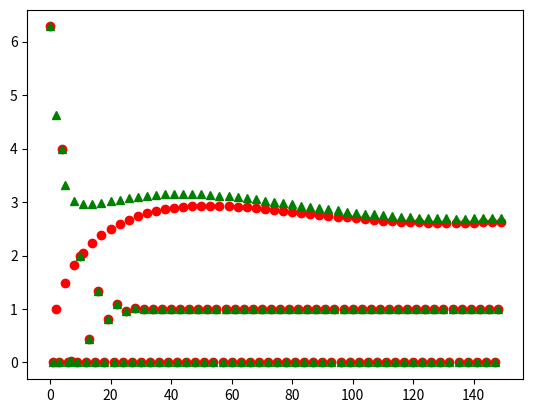

Python code for this plot:
# -*- coding: utf-8 -*-
# Gruppeopgave
# Allan Nielsen, Troels Thomsen, Troels Leskes
# Foelgende opgave omhandler Integration ved Riemannsummer.
# Funktionen r_int(f, a, b, n) approksimerer integralet ved
# at tage summen af arealerne under grafen for funktionen
# som beskrevet i opgaveformuleringens (1).
# Funktionen r_int_mid(f, a, b, n) fungerer paa samme maade
# ved brug af opgaveformuleringens (2).
# grafic(n) bruger pyplot til at udskrive punkter for de tre
# funktioner f, phi og g for et vilkaarligt n.
from __future__ import division
import math
import matplotlib.pyplot as plt

epsilon = 1e-10
# De tre funktioner f, phi og g
fun_f = lambda x: math.cos(x)
fun_phi = lambda x: (1/math.sqrt(2 * math.pi)) * math.exp((-x**2)/2)
fun_g = lambda x: math.sin(1/x)


def r_int(f, a, b, n):
    """
    r_int tager en funktion f, et startpunkt a, et slutpunkt b og
    et antal knudepunkter n til at finde Riemannsummenn.
    :param f: funktion
    :param a: startpunkt
    :param b: slutpunkt
    :param n: knudepunkter
    :return: approksimation for integralet for f
    """
    ans = 0
    step = (b - a) / n
    ti = a + step
    for i in range(0, n):
        ans += abs(ti - a) * f(ti)
        a = ti
        ti += step
    return ans


def r_int_mid(f, a, b, n):
    """
    r_int_mid tager en funktion f, et startpunkt a, et slutpunkt b og
    et antal knudepunkter n til at finde Riemannsummenn ved brug af
    summen (2) fra opgavebeskrivelsen.
    :param f: funktion
    :param a: startpunkt
    :param b: slutpunkt
    :param n: knudepunkter
    :return: approksimation for integralet for f
    """
    ans = 0
    step = (b - a) / n
    ti = a + step
    for i in range(0, n):
        ans += abs(ti - a) * 0.5 * (f(ti) + f(a))
        a = ti
        ti += step
    return ans


def grafic(n):
    """
    grafic tager et antal knudepunkter n og udskriver et pyplot
    over punkterne for hver vaerdi 1,2...n for de tre funktioner
    f, phi og g i de givne intervaller i funktionerne
    r_int og r_int_mid.
    :param n: antallet af knudepunkter
    :return: et pyplot over punkterne
    """
    ans_r_int = []
    ans_r_int_mid = []
    for i in range(1, n + 1):
        ans_r_int += [r_int(fun_f, 0, 2 * math.pi, i)]
        ans_r_int_mid += [r_int_mid(fun_f, 0, 2 * math.pi, i)]
        ans_r_int += [r_int(fun_phi, -10, 10, i)]
        ans_r_int_mid += [r_int_mid(fun_phi, -10, 10, i)]
        ans_r_int += [r_int(fun_g, 0.001, 10, i)]
        ans_r_int_mid += [r_int_mid(fun_g, 0.001, 10, i)]
    plt.plot(ans_r_int, 'ro', ans_r_int_mid, 'g^')
    plt.show()

print('r_int(f, 0, 2 * pi, 50) = 0.0', r_int(fun_f, 0, 2 * math.pi, 50) - 0.0 < epsilon)
print('r_int(phi, -10, 10, 50) = 1.0', r_int(fun_phi, float("-inf"), float("inf"), 50) - 1.0 < epsilon)
print('r_int(g, 0.001, 10, 50) = 2.6335682009', r_int(fun_g, 0.001, 10, 50) - 2.6335682009 < epsilon)
print('r_int_mid(f, 0, 2 * pi, 50) = 0.0', r_int_mid(fun_f, 0, 2 * math.pi, 50) - 0.0 < epsilon)
print('r_int_mid(phi, -10, 10, 50) = 1.0', r_int_mid(fun_phi, -10, 10, 50) - 1.0 < epsilon)
print('r_int_mid(g, 0.001, 10, 50) = 2.70626554283', r_int_mid(fun_g, 0.001, 10, 50) - 2.70626554283 < epsilon)

#print r_int(lambda x: 3, 0, 1, 1000)
#print r_int_mid(lambda x: 3, 0, 1, 1000)
#print r_int(lambda x: x**2, 0, 1, 1000)
#print r_int_mid(lambda x: x**2, 0, 1, 1000)
#print r_int(lambda x: 1/x, 1, 2, 1000)
#print r_int_mid(lambda x: 1/x, 1, 2, 1000)

grafic(50)